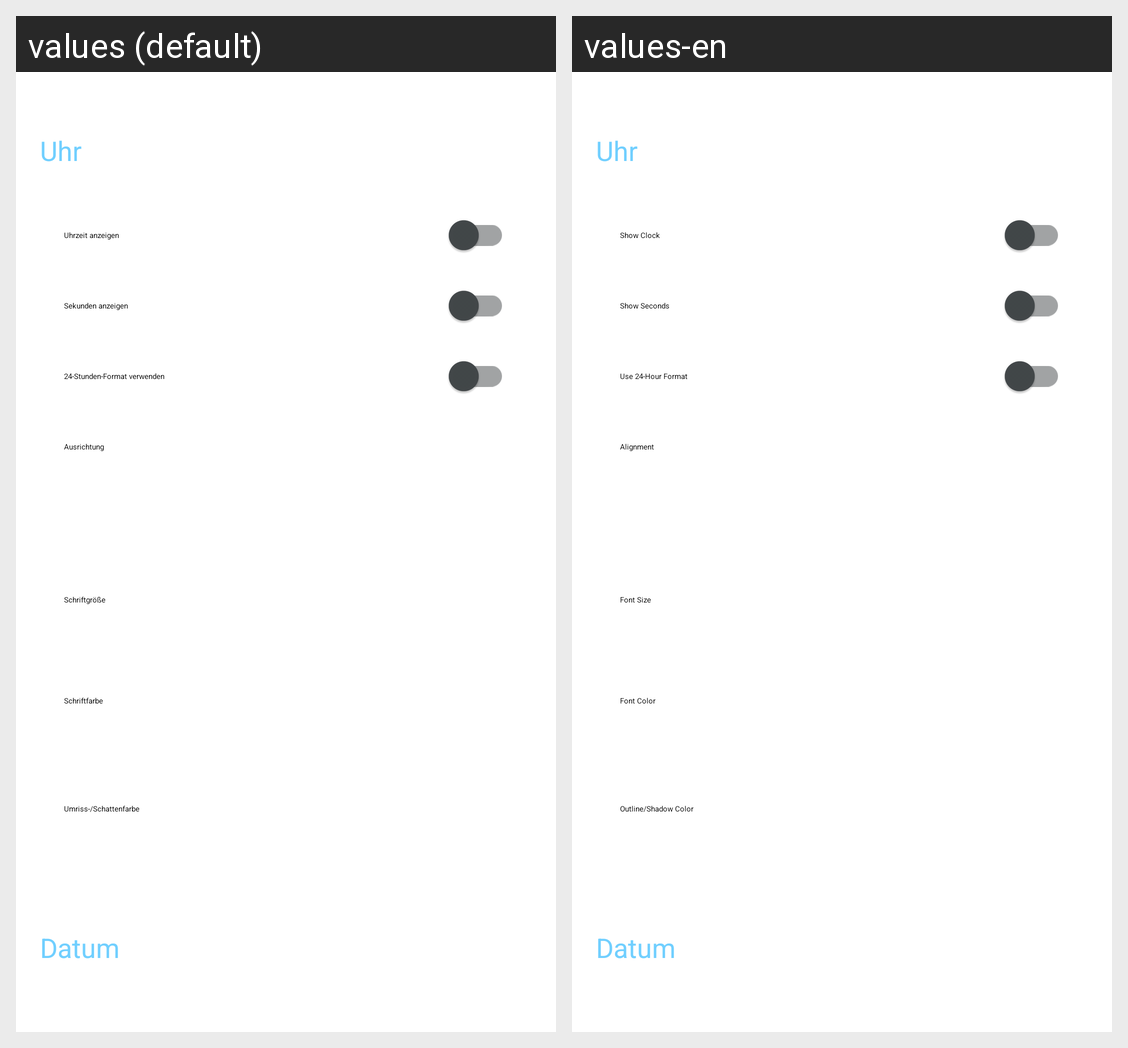

The same Android screen rendered under two of its app's locales, left to right. List the strings drawn on it with the default value and each locale's translation.
Android screen res/layout/fragment_settings_clock_date.xml rendered under 2 locales, left to right: values (default), values-en. Device: Nexus 5 (rendered at 1080×1920; each locale shown at half size, 540×960, under a caption strip naming it); theme Theme.OnScreenHA.
Strings drawn on this screen, with the default value and each locale's value (text and hints the layout hard-codes, and strings that could not be matched under every locale, appear in the picture but are not listed):

setting_clock_enable
  values: Uhrzeit anzeigen
  values-en: Show Clock

setting_clock_show_seconds
  values: Sekunden anzeigen
  values-en: Show Seconds

setting_clock_24h_format
  values: 24-Stunden-Format verwenden
  values-en: Use 24-Hour Format

setting_position_label
  values: Ausrichtung
  values-en: Alignment

setting_size
  values: Schriftgröße
  values-en: Font Size

setting_color
  values: Schriftfarbe
  values-en: Font Color

setting_shadow_color
  values: Umriss-/Schattenfarbe
  values-en: Outline/Shadow Color
